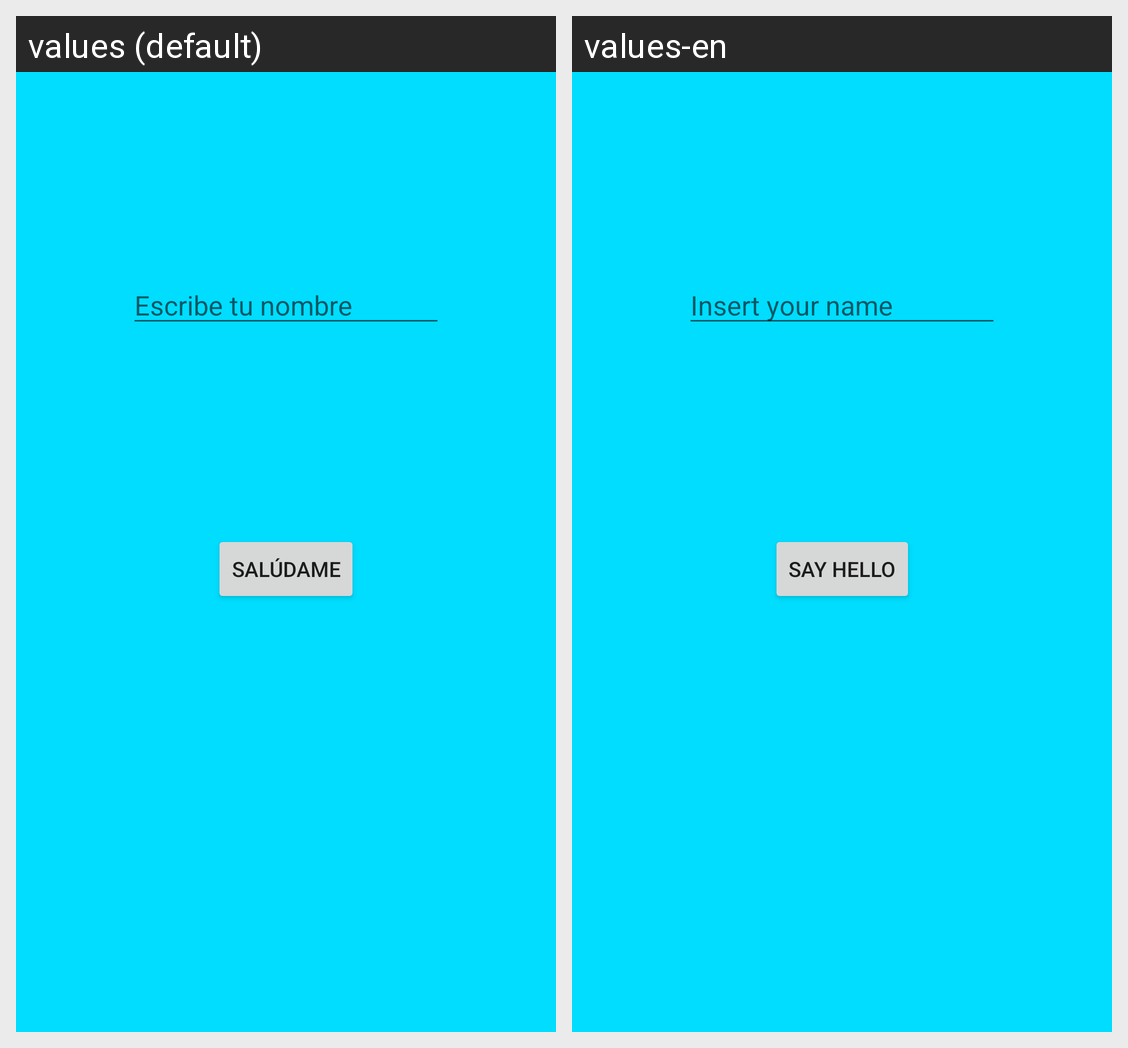

Here is an Android app screen in its default locale and in the app's own translations. Write out the translated-string differences for the strings that appear on this screen.
Android screen res/layout/activity_metodo_xml.xml rendered under 2 locales, left to right: values (default), values-en. Device: Nexus 5 (rendered at 1080×1920; each locale shown at half size, 540×960, under a caption strip naming it); theme Theme.EventosEnJava.
Strings drawn on this screen, with the default value and each locale's value (text and hints the layout hard-codes, and strings that could not be matched under every locale, appear in the picture but are not listed):

saludar
  values: Salúdame
  values-en: Say hello

escribe_tu_nombre
  values: Escribe tu nombre
  values-en: Insert your name
